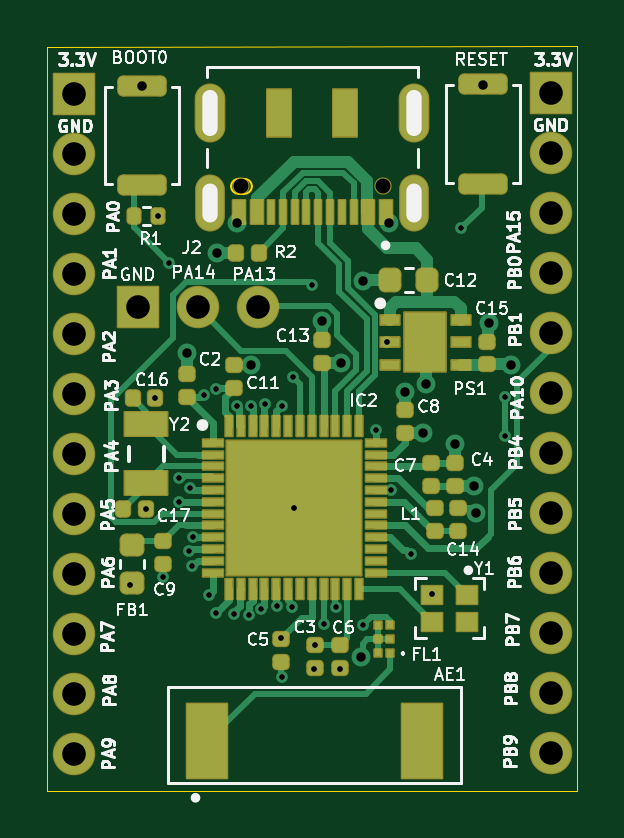
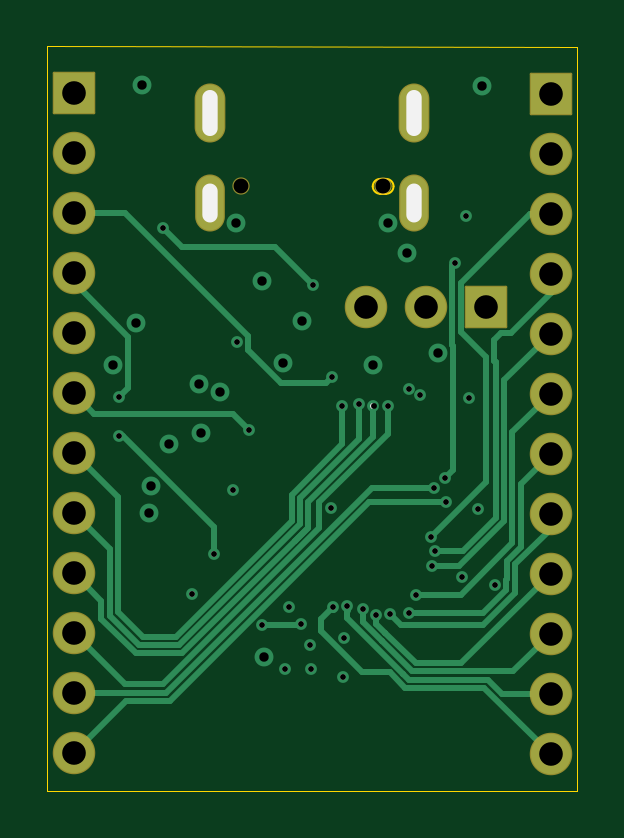
Circuit board: 13 layer files. Board 22.5 x 31.5 mm.
- bottom_copper: stm32wb55ce_development_board-B_Cu.gbr (14411 bytes)
- bottom_mask: stm32wb55ce_development_board-B_Mask.gbr (2322 bytes)
- paste: stm32wb55ce_development_board-B_Paste.gbr (472 bytes)
- bottom_silk: stm32wb55ce_development_board-B_SilkS.gbr (3082 bytes)
- outline: stm32wb55ce_development_board-Edge_Cuts.gbr (1174 bytes)
- top_copper: stm32wb55ce_development_board-F_Cu.gbr (30928 bytes)
- top_mask: stm32wb55ce_development_board-F_Mask.gbr (8095 bytes)
- paste: stm32wb55ce_development_board-F_Paste.gbr (5878 bytes)
- top_silk: stm32wb55ce_development_board-F_SilkS.gbr (52763 bytes)
- inner_copper: stm32wb55ce_development_board-In1_Cu.gbr (89052 bytes)
- inner_copper: stm32wb55ce_development_board-In2_Cu.gbr (71451 bytes)
- drill: stm32wb55ce_development_board-NPTH.drl (451 bytes)
- drill: stm32wb55ce_development_board-PTH.drl (2049 bytes)

=== bottom_copper: stm32wb55ce_development_board-B_Cu.gbr (14411 bytes, source omitted) ===
=== bottom_mask: stm32wb55ce_development_board-B_Mask.gbr (2322 bytes, source withheld) ===
=== paste: stm32wb55ce_development_board-B_Paste.gbr ===
%TF.GenerationSoftware,KiCad,Pcbnew,6.0.0*%
%TF.CreationDate,2022-01-30T15:16:09-05:00*%
%TF.ProjectId,stm32wb55ce_development_board,73746d33-3277-4623-9535-63655f646576,rev?*%
%TF.SameCoordinates,Original*%
%TF.FileFunction,Paste,Bot*%
%TF.FilePolarity,Positive*%
%FSLAX46Y46*%
G04 Gerber Fmt 4.6, Leading zero omitted, Abs format (unit mm)*
G04 Created by KiCad (PCBNEW 6.0.0) date 2022-01-30 15:16:09*
%MOMM*%
%LPD*%
G01*
G04 APERTURE LIST*
G04 APERTURE END LIST*
M02*

=== bottom_silk: stm32wb55ce_development_board-B_SilkS.gbr ===
%TF.GenerationSoftware,KiCad,Pcbnew,6.0.0*%
%TF.CreationDate,2022-01-30T15:16:09-05:00*%
%TF.ProjectId,stm32wb55ce_development_board,73746d33-3277-4623-9535-63655f646576,rev?*%
%TF.SameCoordinates,Original*%
%TF.FileFunction,Legend,Bot*%
%TF.FilePolarity,Positive*%
%FSLAX46Y46*%
G04 Gerber Fmt 4.6, Leading zero omitted, Abs format (unit mm)*
G04 Created by KiCad (PCBNEW 6.0.0) date 2022-01-30 15:16:09*
%MOMM*%
%LPD*%
G01*
G04 APERTURE LIST*
%ADD10C,0.350000*%
%ADD11C,0.250000*%
%ADD12O,0.650000X1.950000*%
%ADD13O,0.650000X1.650000*%
G04 APERTURE END LIST*
D10*
X166240000Y-74110000D03*
D11*
X169160005Y-81280000D03*
X165050000Y-82030000D03*
D10*
X161800000Y-71230000D03*
X170630000Y-76790000D03*
X160500000Y-75500000D03*
X169740000Y-77120000D03*
X172660000Y-81120000D03*
X173300000Y-74190000D03*
X167950000Y-72440000D03*
X172750000Y-82250000D03*
X163250000Y-76000000D03*
D11*
X169000000Y-75000000D03*
X165900000Y-88850000D03*
X164530000Y-89210000D03*
X167000000Y-88850000D03*
D10*
X167880000Y-88340000D03*
D11*
X166810000Y-86250000D03*
X159185000Y-77400000D03*
X158800000Y-82100000D03*
X159485464Y-84962744D03*
X170900000Y-85700000D03*
X161750000Y-77000000D03*
D10*
X174250000Y-76000000D03*
D11*
X161250000Y-77250000D03*
D10*
X170520000Y-78850000D03*
X171870000Y-79330000D03*
X167060000Y-75900000D03*
D11*
X164485618Y-87545618D03*
X165930000Y-87830000D03*
X158100000Y-85300000D03*
X166300000Y-86960000D03*
X167957103Y-86992897D03*
X162633920Y-77733614D03*
X163233456Y-77709731D03*
X163827143Y-77622842D03*
X164546156Y-77703854D03*
X165000000Y-76500000D03*
X168500000Y-78750000D03*
X170000000Y-84000000D03*
X174000000Y-79000000D03*
X174000000Y-77350000D03*
X164963226Y-86222957D03*
X164344976Y-86207900D03*
X160620006Y-83869996D03*
X160793315Y-83250010D03*
X165800000Y-72600000D03*
X160180002Y-81780000D03*
X160667281Y-81181854D03*
X163671457Y-86336682D03*
X163124335Y-86582997D03*
X162527921Y-86517385D03*
X161750000Y-86500000D03*
X161434517Y-85728421D03*
X160750000Y-84500000D03*
D10*
X173050000Y-64150000D03*
D11*
X159300000Y-69675000D03*
D10*
X162625000Y-69975000D03*
X169050000Y-69975000D03*
X158625000Y-64175000D03*
D11*
X160200000Y-80755000D03*
X159775000Y-71650000D03*
X172125000Y-70200000D03*
D10*
X175920000Y-64480000D03*
X175920000Y-67020000D03*
X175920000Y-69560000D03*
X175920000Y-72100000D03*
X175920000Y-74640000D03*
X175920000Y-77180000D03*
X175920000Y-79720000D03*
X175920000Y-82260000D03*
X175920000Y-84800000D03*
X175920000Y-87340000D03*
X175920000Y-89880000D03*
X175920000Y-92420000D03*
X155740000Y-64520000D03*
X155740000Y-67060000D03*
X155740000Y-69600000D03*
X155740000Y-72140000D03*
X155740000Y-74680000D03*
X155740000Y-77220000D03*
X155740000Y-79760000D03*
X155740000Y-82300000D03*
X155740000Y-84840000D03*
X155740000Y-87380000D03*
X155740000Y-89920000D03*
X155740000Y-92460000D03*
X158450000Y-73550000D03*
X160990000Y-73550000D03*
X163530000Y-73550000D03*
D12*
X161505000Y-65325000D03*
X170145000Y-65325000D03*
D13*
X161505000Y-69150000D03*
X170145000Y-69150000D03*
D10*
X168825000Y-68425000D03*
X162825000Y-68425000D03*
X162825000Y-68425000D03*
M02*

=== outline: stm32wb55ce_development_board-Edge_Cuts.gbr ===
%TF.GenerationSoftware,KiCad,Pcbnew,6.0.0*%
%TF.CreationDate,2022-01-30T15:16:09-05:00*%
%TF.ProjectId,stm32wb55ce_development_board,73746d33-3277-4623-9535-63655f646576,rev?*%
%TF.SameCoordinates,Original*%
%TF.FileFunction,Profile,NP*%
%FSLAX46Y46*%
G04 Gerber Fmt 4.6, Leading zero omitted, Abs format (unit mm)*
G04 Created by KiCad (PCBNEW 6.0.0) date 2022-01-30 15:16:09*
%MOMM*%
%LPD*%
G01*
G04 APERTURE LIST*
%TA.AperFunction,Profile*%
%ADD10C,0.050000*%
%TD*%
%TA.AperFunction,Profile*%
%ADD11C,0.100000*%
%TD*%
G04 APERTURE END LIST*
D10*
X177050000Y-62500000D02*
X154600000Y-62510000D01*
X154600000Y-62510000D02*
X154600000Y-94010000D01*
X177050000Y-94010000D02*
X177050000Y-62500000D01*
X154600000Y-94010000D02*
X177050000Y-94010000D01*
D11*
%TO.C,J2*%
X162700000Y-68110000D02*
X162950000Y-68110000D01*
X162950000Y-68740000D02*
X162700000Y-68740000D01*
X162950000Y-68740000D02*
G75*
G03*
X163265000Y-68425000I0J315000D01*
G01*
X163265000Y-68425000D02*
G75*
G03*
X162950000Y-68110000I-315000J0D01*
G01*
X162700000Y-68110000D02*
G75*
G03*
X162385000Y-68425000I0J-315000D01*
G01*
X162385000Y-68425000D02*
G75*
G03*
X162700000Y-68740000I315000J0D01*
G01*
%TD*%
M02*

=== top_copper: stm32wb55ce_development_board-F_Cu.gbr (30928 bytes, source omitted) ===
=== top_mask: stm32wb55ce_development_board-F_Mask.gbr (8095 bytes, source omitted) ===
=== paste: stm32wb55ce_development_board-F_Paste.gbr ===
%TF.GenerationSoftware,KiCad,Pcbnew,6.0.0*%
%TF.CreationDate,2022-01-30T15:16:09-05:00*%
%TF.ProjectId,stm32wb55ce_development_board,73746d33-3277-4623-9535-63655f646576,rev?*%
%TF.SameCoordinates,Original*%
%TF.FileFunction,Paste,Top*%
%TF.FilePolarity,Positive*%
%FSLAX46Y46*%
G04 Gerber Fmt 4.6, Leading zero omitted, Abs format (unit mm)*
G04 Created by KiCad (PCBNEW 6.0.0) date 2022-01-30 15:16:09*
%MOMM*%
%LPD*%
G01*
G04 APERTURE LIST*
G04 Aperture macros list*
%AMRoundRect*
0 Rectangle with rounded corners*
0 $1 Rounding radius*
0 $2 $3 $4 $5 $6 $7 $8 $9 X,Y pos of 4 corners*
0 Add a 4 corners polygon primitive as box body*
4,1,4,$2,$3,$4,$5,$6,$7,$8,$9,$2,$3,0*
0 Add four circle primitives for the rounded corners*
1,1,$1+$1,$2,$3*
1,1,$1+$1,$4,$5*
1,1,$1+$1,$6,$7*
1,1,$1+$1,$8,$9*
0 Add four rect primitives between the rounded corners*
20,1,$1+$1,$2,$3,$4,$5,0*
20,1,$1+$1,$4,$5,$6,$7,0*
20,1,$1+$1,$6,$7,$8,$9,0*
20,1,$1+$1,$8,$9,$2,$3,0*%
G04 Aperture macros list end*
%ADD10RoundRect,0.200000X-0.800000X0.200000X-0.800000X-0.200000X0.800000X-0.200000X0.800000X0.200000X0*%
%ADD11RoundRect,0.135000X-0.135000X-0.185000X0.135000X-0.185000X0.135000X0.185000X-0.135000X0.185000X0*%
%ADD12R,1.700000X3.150000*%
%ADD13RoundRect,0.147500X-0.147500X-0.172500X0.147500X-0.172500X0.147500X0.172500X-0.147500X0.172500X0*%
%ADD14RoundRect,0.147500X0.172500X-0.147500X0.172500X0.147500X-0.172500X0.147500X-0.172500X-0.147500X0*%
%ADD15RoundRect,0.147500X-0.172500X0.147500X-0.172500X-0.147500X0.172500X-0.147500X0.172500X0.147500X0*%
%ADD16R,0.800000X0.400000*%
%ADD17R,1.750000X2.500000*%
%ADD18R,0.850000X0.300000*%
%ADD19R,0.300000X0.850000*%
%ADD20R,5.700000X5.700000*%
%ADD21R,1.800000X1.000000*%
%ADD22R,1.000000X2.000000*%
%ADD23R,0.270000X1.000000*%
%ADD24R,0.520000X1.000000*%
%ADD25R,0.300000X0.300000*%
%ADD26RoundRect,0.218750X-0.256250X0.218750X-0.256250X-0.218750X0.256250X-0.218750X0.256250X0.218750X0*%
%ADD27R,0.860000X0.760000*%
%ADD28RoundRect,0.218750X0.218750X0.256250X-0.218750X0.256250X-0.218750X-0.256250X0.218750X-0.256250X0*%
G04 APERTURE END LIST*
D10*
%TO.C,SW1*%
X158625000Y-64175000D03*
X158625000Y-68375000D03*
%TD*%
D11*
%TO.C,R1*%
X159300000Y-69700000D03*
X158280000Y-69700000D03*
%TD*%
D12*
%TO.C,AE1*%
X170480000Y-91910000D03*
X161380000Y-91910000D03*
%TD*%
D13*
%TO.C,R2*%
X162580000Y-71230000D03*
X163550000Y-71230000D03*
%TD*%
%TO.C,C17*%
X158800000Y-82100000D03*
X157830000Y-82100000D03*
%TD*%
D14*
%TO.C,C15*%
X173240000Y-75965000D03*
X173240000Y-74995000D03*
%TD*%
D15*
%TO.C,C6*%
X167000000Y-87860000D03*
X167000000Y-88830000D03*
%TD*%
%TO.C,C7*%
X170860000Y-80120000D03*
X170860000Y-81090000D03*
%TD*%
D16*
%TO.C,PS1*%
X169100000Y-74080000D03*
X169100000Y-75030000D03*
X169100000Y-75980000D03*
X172100000Y-75980000D03*
X172100000Y-75030000D03*
X172100000Y-74080000D03*
D17*
X170600000Y-75030000D03*
%TD*%
D18*
%TO.C,IC2*%
X161600000Y-79280000D03*
X161600000Y-79780000D03*
X161600000Y-80280000D03*
X161600000Y-80780000D03*
X161600000Y-81280000D03*
X161600000Y-81780000D03*
X161600000Y-82280000D03*
X161600000Y-82780000D03*
X161600000Y-83280000D03*
X161600000Y-83780000D03*
X161600000Y-84280000D03*
X161600000Y-84780000D03*
D19*
X162300000Y-85480000D03*
X162800000Y-85480000D03*
X163300000Y-85480000D03*
X163800000Y-85480000D03*
X164300000Y-85480000D03*
X164800000Y-85480000D03*
X165300000Y-85480000D03*
X165800000Y-85480000D03*
X166300000Y-85480000D03*
X166800000Y-85480000D03*
X167300000Y-85480000D03*
X167800000Y-85480000D03*
D18*
X168500000Y-84780000D03*
X168500000Y-84280000D03*
X168500000Y-83780000D03*
X168500000Y-83280000D03*
X168500000Y-82780000D03*
X168500000Y-82280000D03*
X168500000Y-81780000D03*
X168500000Y-81280000D03*
X168500000Y-80780000D03*
X168500000Y-80280000D03*
X168500000Y-79780000D03*
X168500000Y-79280000D03*
D19*
X167800000Y-78580000D03*
X167300000Y-78580000D03*
X166800000Y-78580000D03*
X166300000Y-78580000D03*
X165800000Y-78580000D03*
X165300000Y-78580000D03*
X164800000Y-78580000D03*
X164300000Y-78580000D03*
X163800000Y-78580000D03*
X163300000Y-78580000D03*
X162800000Y-78580000D03*
X162300000Y-78580000D03*
D20*
X165050000Y-82030000D03*
%TD*%
D21*
%TO.C,Y2*%
X158800000Y-78500000D03*
X158800000Y-81000000D03*
%TD*%
D14*
%TO.C,C14*%
X172000000Y-82030000D03*
X172000000Y-83000000D03*
%TD*%
D13*
%TO.C,C16*%
X159185000Y-77400000D03*
X158215000Y-77400000D03*
%TD*%
D15*
%TO.C,C5*%
X164520000Y-87580000D03*
X164520000Y-88550000D03*
%TD*%
D22*
%TO.C,J2*%
X164425000Y-65325000D03*
X167225000Y-65325000D03*
D23*
X164575000Y-69525000D03*
X165075000Y-69525000D03*
X165575000Y-69525000D03*
X166075000Y-69525000D03*
X166575000Y-69525000D03*
X167075000Y-69525000D03*
X164075000Y-69525000D03*
X167575000Y-69525000D03*
D24*
X163475000Y-69525000D03*
X168175000Y-69525000D03*
X162725000Y-69525000D03*
X168925000Y-69525000D03*
%TD*%
D25*
%TO.C,FL1*%
X169110000Y-88187000D03*
X169110000Y-87600000D03*
X169110000Y-87013000D03*
X168610000Y-87013000D03*
X168610000Y-87600000D03*
X168610000Y-88187000D03*
%TD*%
D26*
%TO.C,FB1*%
X158200000Y-85200000D03*
X158200000Y-83625000D03*
%TD*%
D15*
%TO.C,C3*%
X165930000Y-88800000D03*
X165930000Y-87830000D03*
%TD*%
D14*
%TO.C,C8*%
X169730000Y-77900000D03*
X169730000Y-78870000D03*
%TD*%
D10*
%TO.C,SW2*%
X173040000Y-68310000D03*
X173040000Y-64110000D03*
%TD*%
D27*
%TO.C,Y1*%
X172355000Y-86855000D03*
X170905000Y-86855000D03*
X170905000Y-85705000D03*
X172355000Y-85705000D03*
%TD*%
D14*
%TO.C,C13*%
X166230000Y-75890000D03*
X166230000Y-74920000D03*
%TD*%
D15*
%TO.C,C9*%
X159500000Y-84400000D03*
X159500000Y-83430000D03*
%TD*%
%TO.C,C4*%
X171860000Y-81090000D03*
X171860000Y-80120000D03*
%TD*%
D14*
%TO.C,C2*%
X160500000Y-76355000D03*
X160500000Y-77325000D03*
%TD*%
%TO.C,L1*%
X171000000Y-82030000D03*
X171000000Y-83000000D03*
%TD*%
%TO.C,C11*%
X162500000Y-76000000D03*
X162500000Y-76970000D03*
%TD*%
D28*
%TO.C,C12*%
X169125000Y-72380000D03*
X170700000Y-72380000D03*
%TD*%
M02*

=== top_silk: stm32wb55ce_development_board-F_SilkS.gbr (52763 bytes, source omitted) ===
=== inner_copper: stm32wb55ce_development_board-In1_Cu.gbr (89052 bytes, source omitted) ===
=== inner_copper: stm32wb55ce_development_board-In2_Cu.gbr (71451 bytes, source omitted) ===
=== drill: stm32wb55ce_development_board-NPTH.drl ===
M48
; DRILL file {KiCad 6.0.0} date Sun Jan 30 15:16:09 2022
; FORMAT={-:-/ absolute / metric / decimal}
; #@! TF.CreationDate,2022-01-30T15:16:09-05:00
; #@! TF.GenerationSoftware,Kicad,Pcbnew,6.0.0
; #@! TF.FileFunction,NonPlated,1,4,NPTH
FMAT,2
METRIC
; #@! TA.AperFunction,NonPlated,NPTH,ComponentDrill
T1C0.600
; #@! TA.AperFunction,NonPlated,NPTH,ComponentDrill
T2C0.630
%
G90
G05
T1
X162.825Y-68.425
T2
X162.825Y-68.425
X168.825Y-68.425
T0
M30

=== drill: stm32wb55ce_development_board-PTH.drl ===
M48
; DRILL file {KiCad 6.0.0} date Sun Jan 30 15:16:09 2022
; FORMAT={-:-/ absolute / metric / decimal}
; #@! TF.CreationDate,2022-01-30T15:16:09-05:00
; #@! TF.GenerationSoftware,Kicad,Pcbnew,6.0.0
; #@! TF.FileFunction,Plated,1,4,PTH
FMAT,2
METRIC
; #@! TA.AperFunction,Plated,PTH,ViaDrill
T1C0.250
; #@! TA.AperFunction,Plated,PTH,ViaDrill
T2C0.400
; #@! TA.AperFunction,Plated,PTH,ComponentDrill
T3C0.650
; #@! TA.AperFunction,Plated,PTH,ComponentDrill
T4C1.000
%
G90
G05
T1
X158.1Y-85.3
X158.8Y-82.1
X159.185Y-77.4
X159.3Y-69.675
X159.485Y-84.963
X159.775Y-71.65
X160.18Y-81.78
X160.2Y-80.755
X160.62Y-83.87
X160.667Y-81.182
X160.75Y-84.5
X160.793Y-83.25
X161.25Y-77.25
X161.435Y-85.728
X161.75Y-77.0
X161.75Y-86.5
X162.528Y-86.517
X162.634Y-77.734
X163.124Y-86.583
X163.233Y-77.71
X163.671Y-86.337
X163.827Y-77.623
X164.345Y-86.208
X164.486Y-87.546
X164.53Y-89.21
X164.546Y-77.704
X164.963Y-86.223
X165.0Y-76.5
X165.05Y-82.03
X165.8Y-72.6
X165.9Y-88.85
X165.93Y-87.83
X166.3Y-86.96
X166.81Y-86.25
X167.0Y-88.85
X167.957Y-86.993
X168.5Y-78.75
X169.0Y-75.0
X169.16Y-81.28
X170.0Y-84.0
X170.9Y-85.7
X172.125Y-70.2
X174.0Y-77.35
X174.0Y-79.0
T2
X158.625Y-64.175
X160.5Y-75.5
X161.8Y-71.23
X162.625Y-69.975
X163.25Y-76.0
X166.24Y-74.11
X167.06Y-75.9
X167.88Y-88.34
X167.95Y-72.44
X169.05Y-69.975
X169.74Y-77.12
X170.52Y-78.85
X170.63Y-76.79
X171.87Y-79.33
X172.66Y-81.12
X172.75Y-82.25
X173.05Y-64.15
X173.3Y-74.19
X174.25Y-76.0
T4
X155.74Y-64.52
X155.74Y-67.06
X155.74Y-69.6
X155.74Y-72.14
X155.74Y-74.68
X155.74Y-77.22
X155.74Y-79.76
X155.74Y-82.3
X155.74Y-84.84
X155.74Y-87.38
X155.74Y-89.92
X155.74Y-92.46
X158.45Y-73.55
X160.99Y-73.55
X163.53Y-73.55
X175.92Y-64.48
X175.92Y-67.02
X175.92Y-69.56
X175.92Y-72.1
X175.92Y-74.64
X175.92Y-77.18
X175.92Y-79.72
X175.92Y-82.26
X175.92Y-84.8
X175.92Y-87.34
X175.92Y-89.88
X175.92Y-92.42
T3
G00X161.505Y-65.975
M15
G01X161.505Y-64.675
M16
G05
G00X161.505Y-69.65
M15
G01X161.505Y-68.65
M16
G05
G00X170.145Y-65.975
M15
G01X170.145Y-64.675
M16
G05
G00X170.145Y-69.65
M15
G01X170.145Y-68.65
M16
G05
T0
M30

